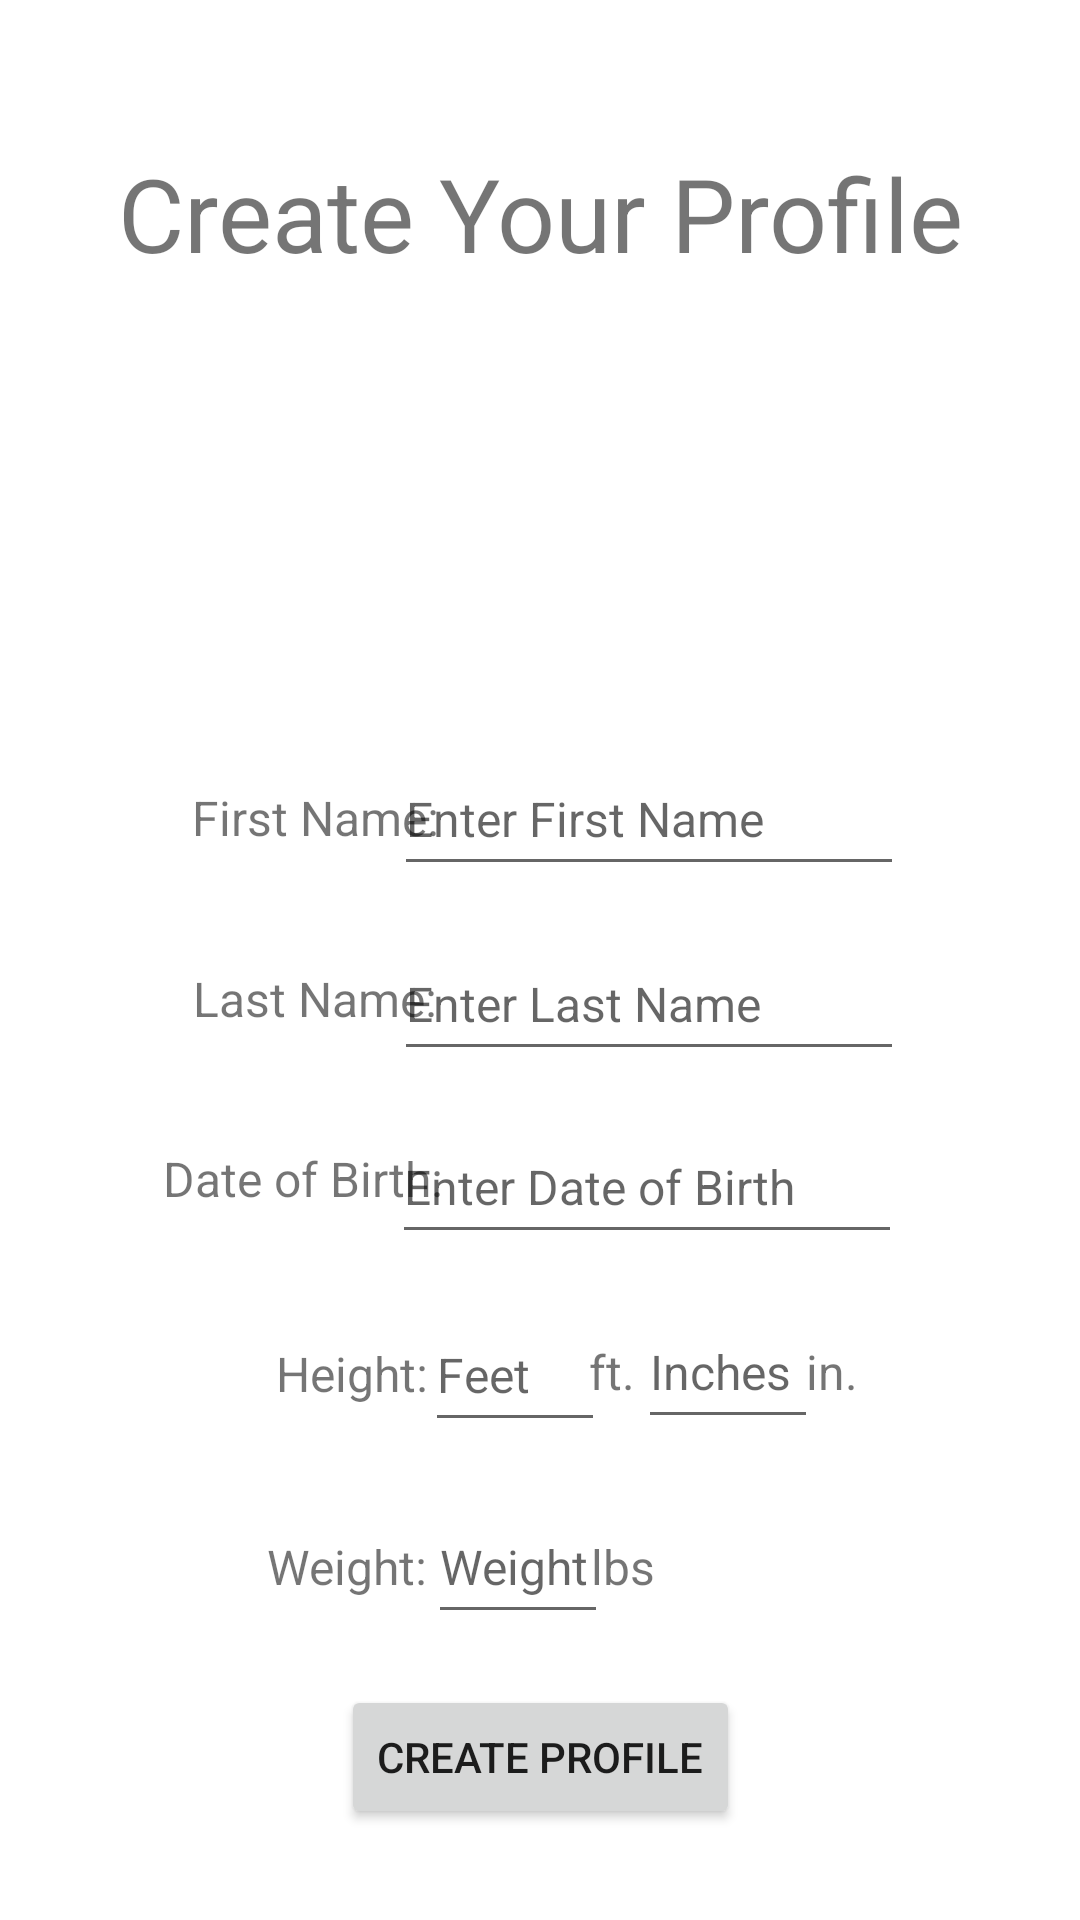

Android layout source for this screen:
<!-- AndroidManifest.xml: application theme Theme.TrackFit -->
<!-- res/layout/activity_new_profile.xml -->
<?xml version="1.0" encoding="utf-8"?>
<androidx.constraintlayout.widget.ConstraintLayout xmlns:android="http://schemas.android.com/apk/res/android"
    xmlns:app="http://schemas.android.com/apk/res-auto"
    xmlns:tools="http://schemas.android.com/tools"
    android:layout_width="match_parent"
    android:layout_height="match_parent"
    tools:context=".NewProfileActivity">

    <Button
        android:id="@+id/newProfileButton"
        android:layout_width="wrap_content"
        android:layout_height="wrap_content"
        android:text="Create Profile"
        app:layout_constraintBottom_toBottomOf="parent"
        app:layout_constraintEnd_toEndOf="parent"
        app:layout_constraintStart_toStartOf="parent"
        app:layout_constraintTop_toTopOf="parent"
        app:layout_constraintVertical_bias="0.949" />

    <TextView
        android:id="@+id/newProfileTitle"
        android:layout_width="wrap_content"
        android:layout_height="wrap_content"
        android:text="Create Your Profile"
        android:textAlignment="center"
        android:textSize="34sp"
        app:layout_constraintBottom_toBottomOf="parent"
        app:layout_constraintEnd_toEndOf="parent"
        app:layout_constraintStart_toStartOf="parent"
        app:layout_constraintTop_toTopOf="parent"
        app:layout_constraintVertical_bias="0.081" />

    <EditText
        android:id="@+id/editFirstNameNewProfile"
        android:layout_width="170dp"
        android:layout_height="48dp"
        android:ems="10"
        android:hint="Enter First Name"
        android:inputType="textPersonName"
        android:textSize="16sp"
        app:layout_constraintBottom_toBottomOf="parent"
        app:layout_constraintEnd_toEndOf="parent"
        app:layout_constraintHorizontal_bias="0.692"
        app:layout_constraintStart_toStartOf="parent"
        app:layout_constraintTop_toTopOf="parent"
        app:layout_constraintVertical_bias="0.418" />

    <TextView
        android:id="@+id/firstNameTextViewNewProfile"
        android:layout_width="wrap_content"
        android:layout_height="wrap_content"
        android:text="First Name:"
        android:textSize="16sp"
        app:layout_constraintBottom_toBottomOf="parent"
        app:layout_constraintEnd_toEndOf="parent"
        app:layout_constraintHorizontal_bias="0.231"
        app:layout_constraintStart_toStartOf="parent"
        app:layout_constraintTop_toTopOf="parent"
        app:layout_constraintVertical_bias="0.423" />

    <TextView
        android:id="@+id/lastNameTextViewNewProfile"
        android:layout_width="wrap_content"
        android:layout_height="wrap_content"
        android:text="Last Name:"
        android:textSize="16sp"
        app:layout_constraintBottom_toBottomOf="parent"
        app:layout_constraintEnd_toEndOf="parent"
        app:layout_constraintHorizontal_bias="0.231"
        app:layout_constraintStart_toStartOf="parent"
        app:layout_constraintTop_toTopOf="parent"
        app:layout_constraintVertical_bias="0.521" />

    <EditText
        android:id="@+id/editLastNameNewProfile"
        android:layout_width="170dp"
        android:layout_height="48dp"
        android:ems="10"
        android:hint="Enter Last Name"
        android:inputType="textPersonName"
        android:textSize="16sp"
        app:layout_constraintBottom_toBottomOf="parent"
        app:layout_constraintEnd_toEndOf="parent"
        app:layout_constraintHorizontal_bias="0.692"
        app:layout_constraintStart_toStartOf="parent"
        app:layout_constraintTop_toTopOf="parent"
        app:layout_constraintVertical_bias="0.522" />

    <TextView
        android:id="@+id/dobTextViewNewProfile"
        android:layout_width="wrap_content"
        android:layout_height="wrap_content"
        android:text="Date of Birth:"
        android:textSize="16sp"
        app:layout_constraintBottom_toBottomOf="parent"
        app:layout_constraintEnd_toEndOf="parent"
        app:layout_constraintHorizontal_bias="0.204"
        app:layout_constraintStart_toStartOf="parent"
        app:layout_constraintTop_toTopOf="parent"
        app:layout_constraintVertical_bias="0.618" />

    <TextView
        android:id="@+id/heightTextViewProfileDetails"
        android:layout_width="wrap_content"
        android:layout_height="wrap_content"
        android:text="Height:"
        android:textSize="16sp"
        app:layout_constraintBottom_toBottomOf="parent"
        app:layout_constraintEnd_toEndOf="parent"
        app:layout_constraintHorizontal_bias="0.297"
        app:layout_constraintStart_toStartOf="parent"
        app:layout_constraintTop_toTopOf="parent"
        app:layout_constraintVertical_bias="0.723" />

    <TextView
        android:id="@+id/weightTextViewProfileDetails"
        android:layout_width="wrap_content"
        android:layout_height="wrap_content"
        android:text="Weight:"
        android:textSize="16sp"
        app:layout_constraintBottom_toBottomOf="parent"
        app:layout_constraintEnd_toEndOf="parent"
        app:layout_constraintHorizontal_bias="0.29"
        app:layout_constraintStart_toStartOf="parent"
        app:layout_constraintTop_toTopOf="parent"
        app:layout_constraintVertical_bias="0.827" />

    <EditText
        android:id="@+id/editDOBNewProfile"
        android:layout_width="170dp"
        android:layout_height="48dp"
        android:ems="10"
        android:hint="Enter Date of Birth"
        android:inputType="date"
        android:minHeight="48dp"
        android:textSize="16sp"
        app:layout_constraintBottom_toBottomOf="parent"
        app:layout_constraintEnd_toEndOf="parent"
        app:layout_constraintHorizontal_bias="0.688"
        app:layout_constraintStart_toStartOf="parent"
        app:layout_constraintTop_toTopOf="parent"
        app:layout_constraintVertical_bias="0.625" />

    <EditText
        android:id="@+id/editWeightProfileDetails"
        android:layout_width="60dp"
        android:layout_height="48dp"
        android:ems="10"
        android:hint="Weight"
        android:inputType="number"
        android:textSize="16sp"
        app:layout_constraintBottom_toBottomOf="parent"
        app:layout_constraintEnd_toEndOf="parent"
        app:layout_constraintHorizontal_bias="0.475"
        app:layout_constraintStart_toStartOf="parent"
        app:layout_constraintTop_toTopOf="parent"
        app:layout_constraintVertical_bias="0.839" />

    <EditText
        android:id="@+id/editHeightFeetProfileDetails"
        android:layout_width="60dp"
        android:layout_height="48dp"
        android:ems="10"
        android:hint="Feet"
        android:inputType="number"
        android:textSize="16sp"
        app:layout_constraintBottom_toBottomOf="parent"
        app:layout_constraintEnd_toEndOf="parent"
        app:layout_constraintHorizontal_bias="0.472"
        app:layout_constraintStart_toStartOf="parent"
        app:layout_constraintTop_toTopOf="parent"
        app:layout_constraintVertical_bias="0.731" />

    <TextView
        android:id="@+id/feetTextViewProfileDetails"
        android:layout_width="wrap_content"
        android:layout_height="wrap_content"
        android:text="ft."
        android:textSize="16sp"
        app:layout_constraintBottom_toBottomOf="parent"
        app:layout_constraintEnd_toEndOf="parent"
        app:layout_constraintHorizontal_bias="0.57"
        app:layout_constraintStart_toStartOf="parent"
        app:layout_constraintTop_toTopOf="parent"
        app:layout_constraintVertical_bias="0.722" />

    <EditText
        android:id="@+id/editHeightInchesProfileDetails"
        android:layout_width="60dp"
        android:layout_height="48dp"
        android:ems="10"
        android:hint="Inches"
        android:inputType="number"
        android:textSize="16sp"
        app:layout_constraintBottom_toBottomOf="parent"
        app:layout_constraintEnd_toEndOf="parent"
        app:layout_constraintHorizontal_bias="0.709"
        app:layout_constraintStart_toStartOf="parent"
        app:layout_constraintTop_toTopOf="parent"
        app:layout_constraintVertical_bias="0.729" />

    <TextView
        android:id="@+id/inchesTextViewProfileDetials"
        android:layout_width="wrap_content"
        android:layout_height="wrap_content"
        android:text="in."
        android:textSize="16sp"
        app:layout_constraintBottom_toBottomOf="parent"
        app:layout_constraintEnd_toEndOf="parent"
        app:layout_constraintHorizontal_bias="0.784"
        app:layout_constraintStart_toStartOf="parent"
        app:layout_constraintTop_toTopOf="parent"
        app:layout_constraintVertical_bias="0.722" />

    <ImageView
        android:id="@+id/profilePictureNewProfile"
        android:layout_width="wrap_content"
        android:layout_height="wrap_content"
        android:clickable="true"
        android:src="@drawable/ic_no_profile_picture"
        app:layout_constraintBottom_toBottomOf="parent"
        app:layout_constraintEnd_toEndOf="parent"
        app:layout_constraintHorizontal_bias="0.498"
        app:layout_constraintStart_toStartOf="parent"
        app:layout_constraintTop_toTopOf="parent"
        app:layout_constraintVertical_bias="0.232" />

    <TextView
        android:id="@+id/lbsTextViewNewProfile"
        android:layout_width="wrap_content"
        android:layout_height="wrap_content"
        android:text="lbs"
        android:textSize="16sp"
        app:layout_constraintBottom_toBottomOf="parent"
        app:layout_constraintEnd_toEndOf="parent"
        app:layout_constraintHorizontal_bias="0.582"
        app:layout_constraintStart_toStartOf="parent"
        app:layout_constraintTop_toTopOf="parent"
        app:layout_constraintVertical_bias="0.827" />

</androidx.constraintlayout.widget.ConstraintLayout>
<!-- resources referenced by this layout -->
<resources>
  <style name="Theme.TrackFit" parent="Theme.MaterialComponents.DayNight.NoActionBar">
          
          <item name="colorPrimary">@color/purple_500</item>
          <item name="colorPrimaryVariant">@color/purple_700</item>
          <item name="colorOnPrimary">@color/white</item>
          
          <item name="colorSecondary">@color/teal_200</item>
          <item name="colorSecondaryVariant">@color/teal_700</item>
          <item name="colorOnSecondary">@color/black</item>
          
          <item name="android:statusBarColor" tools:targetApi="l">?attr/colorPrimaryVariant</item>
          
      </style>
  <!-- not gathered from this repository: default colours our renderer supplied (Android Studio template values) -->
  <color name="purple_500">#FF6200EE</color>
  <color name="purple_700">#FF3700B3</color>
  <color name="teal_200">#FF03DAC5</color>
  <color name="teal_700">#FF018786</color>
  <color name="black">#FF000000</color>
  <color name="white">#FFFFFFFF</color>
</resources>
